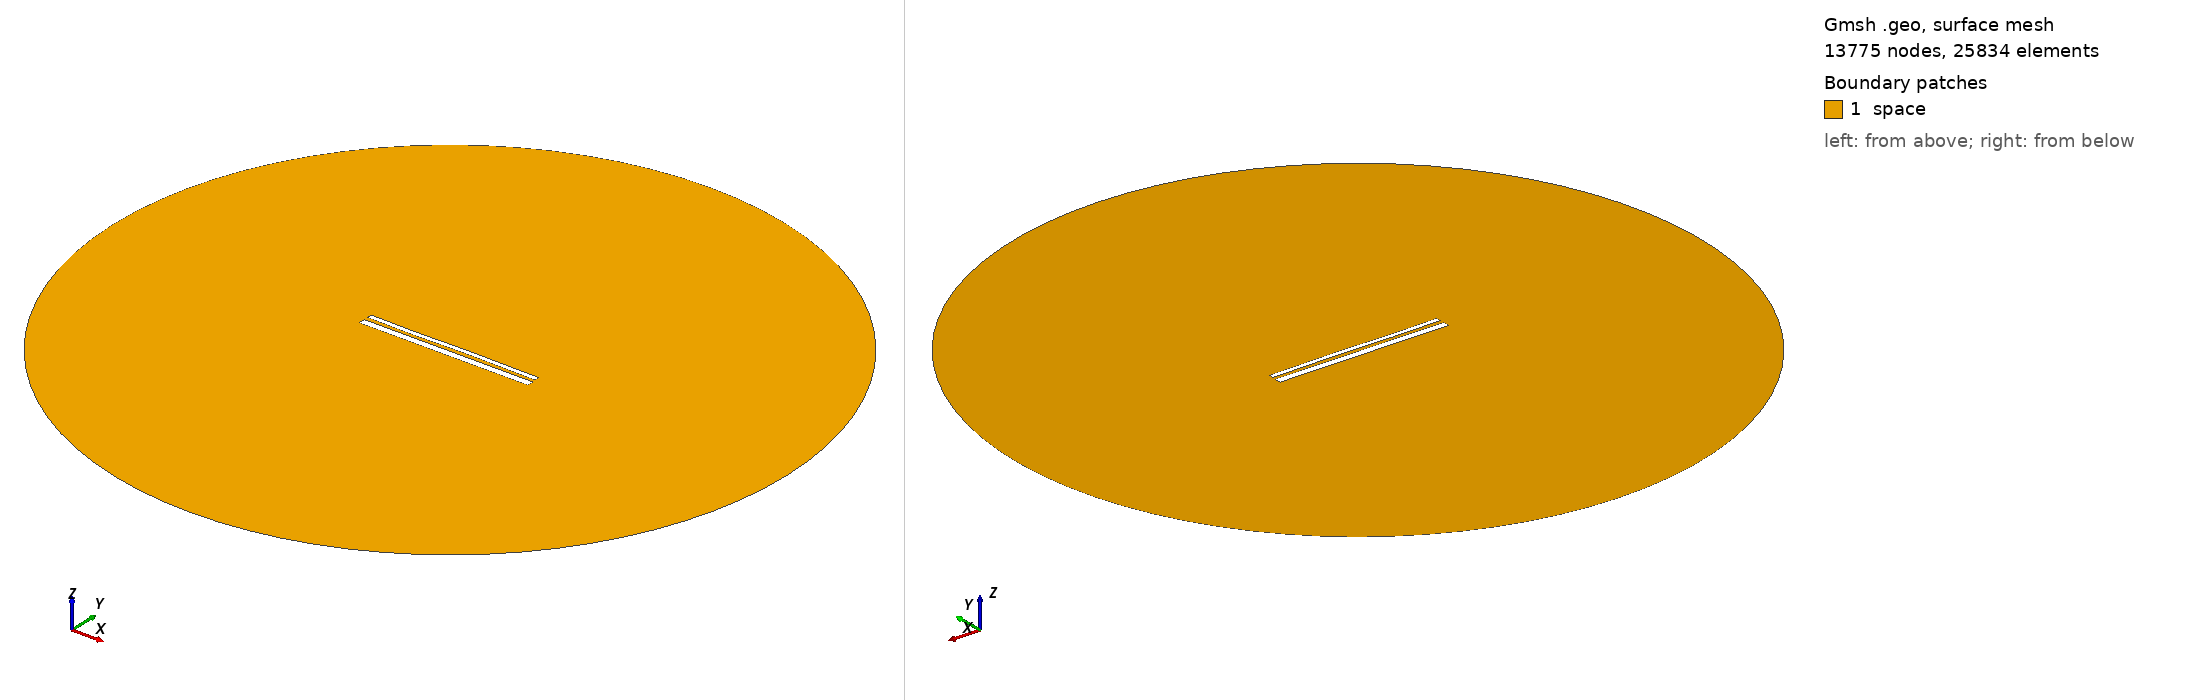

Gmsh geometry script, surface-meshed: 13775 nodes, 25834 surface elements. Boundary patches (legend numbers): 1 space. Left view from above one corner, right view from below the opposite corner. Legend entries are the model's physical surfaces. The drawing asked Gmsh for element sizes between 1% and 20% of the model's largest extent; the script's own settings can give other sizes.

=== 13802.geo (drawn) ===
//---------------------------------------
// Geometry kernel
//---------------------------------------

SetFactory("OpenCASCADE");



//---------------------------------------
// Parameters of the geometry
//---------------------------------------

// Overetch of the upper plate
overetch = 0.5;

// Distance between the plates
distance = 2.0;

// Discretization over the x axis (for the deformation)
nx = 50; 

// Length of the plate
L = 100 - overetch; 

// Number of modes
n = 4; 

// 1st mode coefficient
coeff(1) = -0.15;
beta(1) = 0.596864 * 3.1415926535 / L;

// 2nd mode coefficient
coeff(2) = 0.0;
beta(2) = 1.49418 * 3.1415926535 / L;

// 3rd mode coefficient
coeff(3) = -0.15;
beta(3) = 2.50025 * 3.1415926535 / L;

// 4th mode coefficient
coeff(4) = -0.075;
beta(4) = 3.49999 * 3.1415926535 / L;



//---------------------------------------
// Upper plate (deformed rectangle)
//---------------------------------------

// Coordiantes of the upper plate
xmin = -50;
xmax = 50 - overetch;

// Height of the upper plate
yheight = 4 - 2 * overetch;

// Indexes of the points
UpperID[] = {};
LowerID[] = {};
LeftID[] = {};
RightID[] = {};

// Point index
p = 1;

// Horizontal edges
For i In {1:nx}
    x = xmin + (i-1)*(xmax - xmin)/(nx-1);

    y_bottom = distance / 2 + overetch;
    For j In {1:n}
        C = (Cosh(beta(j)*L) + Cos(beta(j)*L)) / (Sinh(beta(j)*L) + Sin(beta(j)*L));
        y_bottom  = y_bottom + coeff(j) * (Cosh(beta(j)*(x+50)) - Cos(beta(j)*(x+50)) - C * (Sinh(beta(j)*(x+50)) - Sin(beta(j)*(x+50))));
    EndFor

    y_top = y_bottom + yheight;

    Point(p) = {x, y_top, 0, 1.0};
    UpperID[i] = p;
    p = p + 1;

    Point(p) = {x, y_bottom, 0, 1.0};
    LowerID[i] = p;
    p = p + 1;
EndFor

// Create point lists
UpperPts[] = {}; LowerPts[] = {};
For i In {1:nx}
  UpperPts[] += {UpperID[i]};
  LowerPts[] += {LowerID[i]};
EndFor

// Build splines
Spline(1) = {UpperPts[]};
Spline(2) = {LowerPts[]};
Line(3) = {LowerPts[nx-1], UpperPts[nx-1]};
Line(4) = {LowerPts[0], UpperPts[0]};

// Build the plane surface
Curve Loop(1) = {2, 3, -1, -4};
Plane Surface(1) = {1};



//---------------------------------------
// Lower plate (rectangle)
//---------------------------------------

// Vertices
Point(1001) = {-50, -1, 0, 1.0};
Point(1002) = { 50, -1, 0, 1.0};
Point(1003) = { 50,  -5, 0, 1.0};
Point(1004) = {-50,  -5, 0, 1.0};

// Edges
Line(5) = {1001, 1002};
Line(6) = {1002, 1003};
Line(7) = {1003, 1004};
Line(8) = {1004, 1001};

// Plane surface
Line Loop(2) = {5, 6, 7, 8};
Plane Surface(2) = {2}; 



//---------------------------------------
// Outer (fictious) boundary
//---------------------------------------

// Points
Point(1005) = {0, 0, 0};       // Center
Point(1006) = {200, 0, 0};     // Start point
Point(1007) = {0, 200, 0};     // 90 degrees
Point(1008) = {-200, 0, 0};    // 180 degrees
Point(1009) = {0, -200, 0};    // 270 degrees

// Circle arcs (each needs start, center, end)
Circle(9) = {1006, 1005, 1007};
Circle(10) = {1007, 1005, 1008};
Circle(11) = {1008, 1005, 1009};
Circle(12) = {1009, 1005, 1006};

// Plane surface for the entire domain
Curve Loop(3) = {9, 10, 11, 12};
Surface(3) = {3};

// Subtract the plates from the whole domain to obtain the actual domain where we want to solve the equations
BooleanDifference{ Surface{3}; Delete; }{ Surface{1}; Surface{2}; Delete; }




//---------------------------------------
// Transfinite Lines/Curves
//---------------------------------------

// Set the number of points on the boundaries
r = 7;

// Plates
Transfinite Curve {1, 2} = 50*r Using Progression 1;
Transfinite Curve {3, 4} = 2*r Using Progression 1;
Transfinite Line {5, 7} = 50*r Using Progression 1;
Transfinite Line {6, 8} = 2*r Using Progression 1;

// Outer boundary
Transfinite Line {9, 10, 11, 12} = 20 Using Progression 1;



//---------------------------------------
// Physical groups
//---------------------------------------                

// Physical curves (boundaries)
Physical Line("force_segment", 10) = {2};
Physical Line("upper_plate", 11) = {1, 3, 4};
Physical Line("lower_plate", 12) = {5, 6, 7, 8};
Physical Line("boundary", 20) = {9, 10, 11, 12};

// Physical Surfaces
Physical Surface("space", 30) = {3};



//---------------------------------------
// 6. Generate the Mesh
//---------------------------------------

// 2D mesh generation
Mesh 2;
